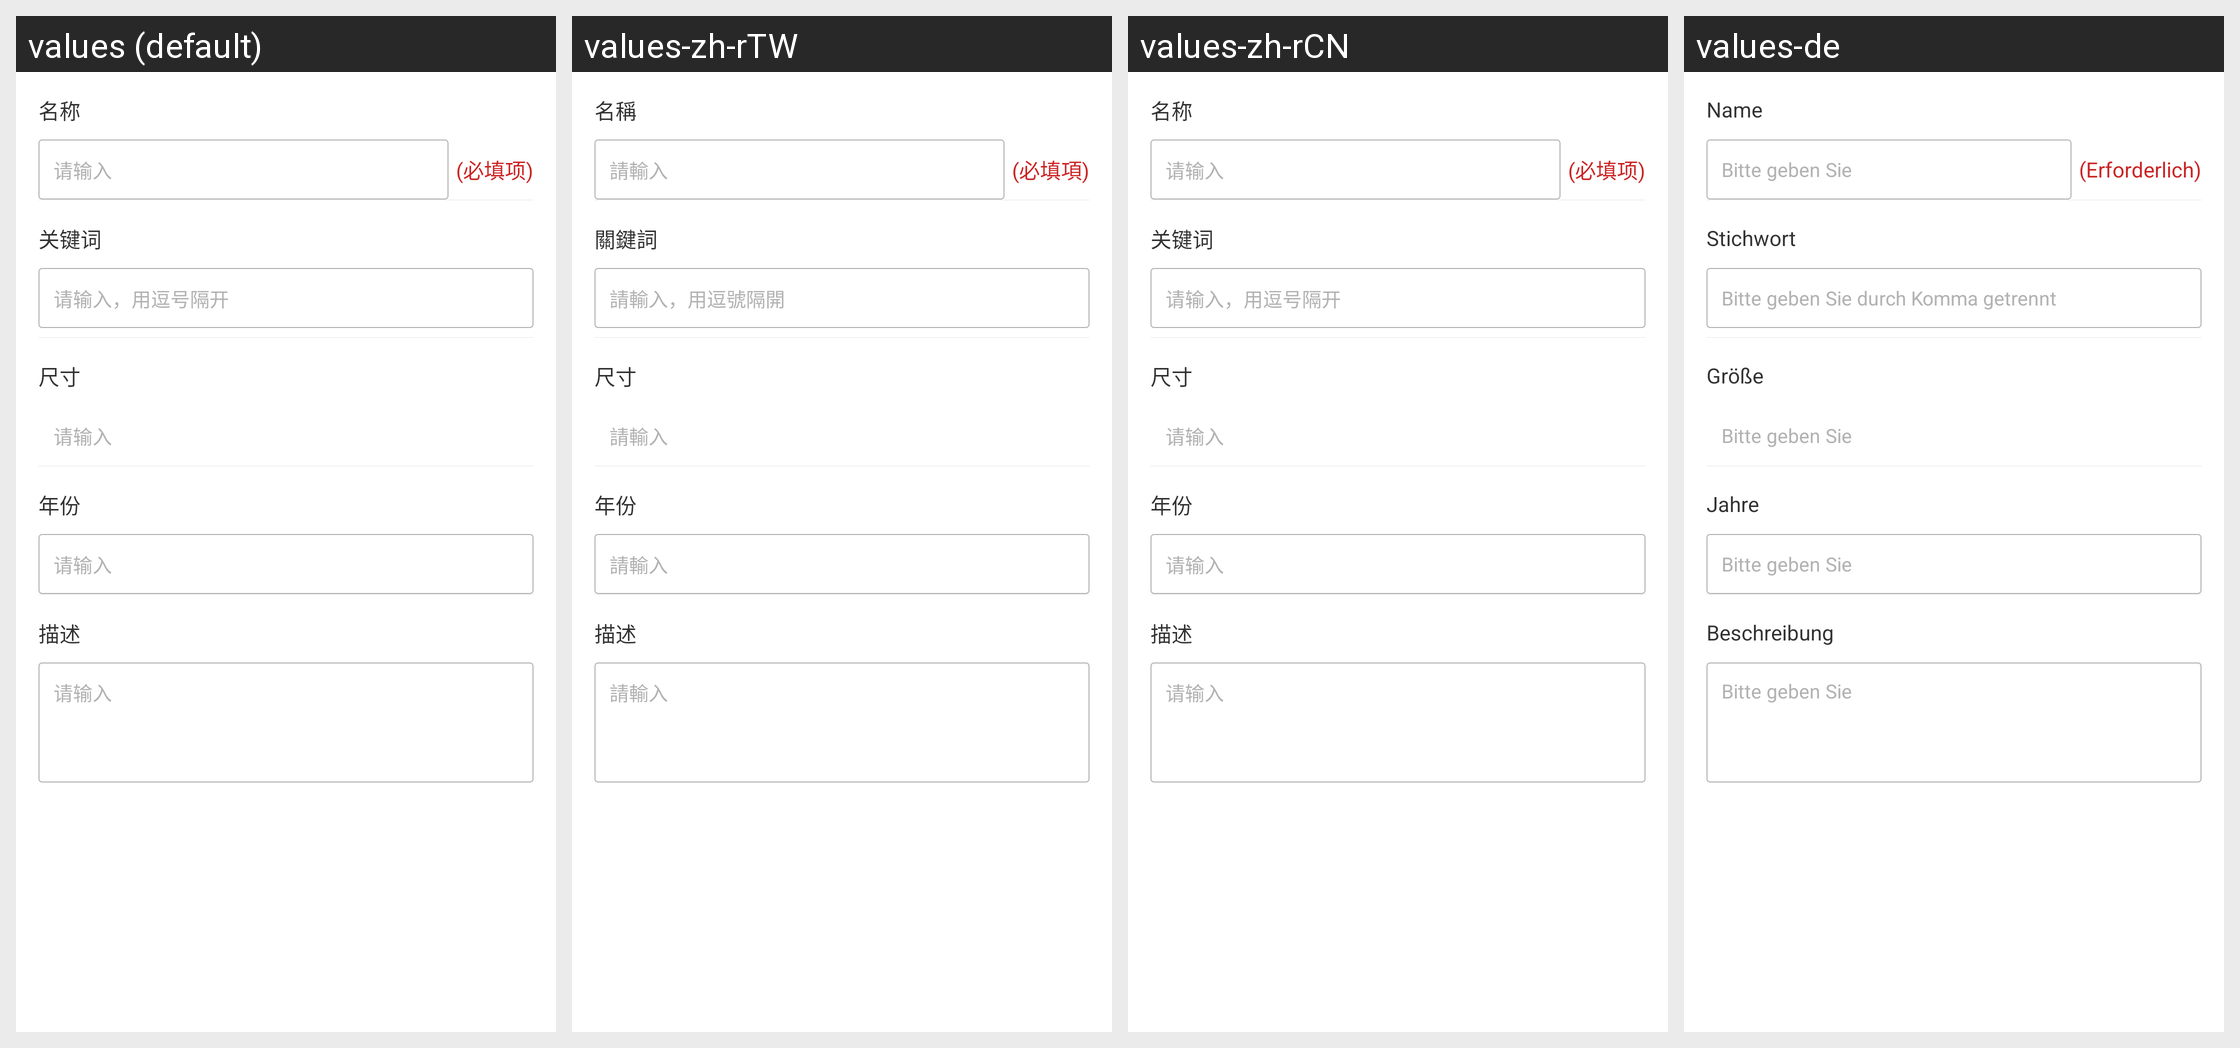

Here is an Android app screen in its default locale and in the app's own translations. Write out the translated-string differences for the strings that appear on this screen.
Android screen res/layout/include_option_layout.xml rendered under 4 locales, left to right: values (default), values-zh-rTW, values-zh-rCN, values-de. Device: Nexus 5 (rendered at 1080×1920; each locale shown at half size, 540×960, under a caption strip naming it); theme AppTheme_NoAnim.
Other locales in the repository, not shown: values-en.
Strings drawn on this screen, with the default value and each locale's value (text and hints the layout hard-codes, and strings that could not be matched under every locale, appear in the picture but are not listed):

nick_name
  values: 名称
  values-zh-rTW: 名稱
  values-zh-rCN: 名称
  values-de: Name

please_input
  values: 请输入
  values-zh-rTW: 請輸入
  values-zh-rCN: 请输入
  values-de: Bitte geben Sie

must_input
  values: (必填项)
  values-zh-rTW: (必填項)
  values-zh-rCN: (必填项)
  values-de: (Erforderlich)

size_txt
  values: 尺寸
  values-zh-rTW: 尺寸
  values-zh-rCN: 尺寸
  values-de: Größe

year_txt
  values: 年份
  values-zh-rTW: 年份
  values-zh-rCN: 年份
  values-de: Jahre

describe
  values: 描述
  values-zh-rTW: 描述
  values-zh-rCN: 描述
  values-de: Beschreibung

keywords
  values: 关键词
  values-zh-rTW: 關鍵詞
  values-zh-rCN: 关键词
  values-de: Stichwort

keywords_hint
  values: 请输入，用逗号隔开
  values-zh-rTW: 請輸入，用逗號隔開
  values-zh-rCN: 请输入，用逗号隔开
  values-de: Bitte geben Sie durch Komma getrennt
